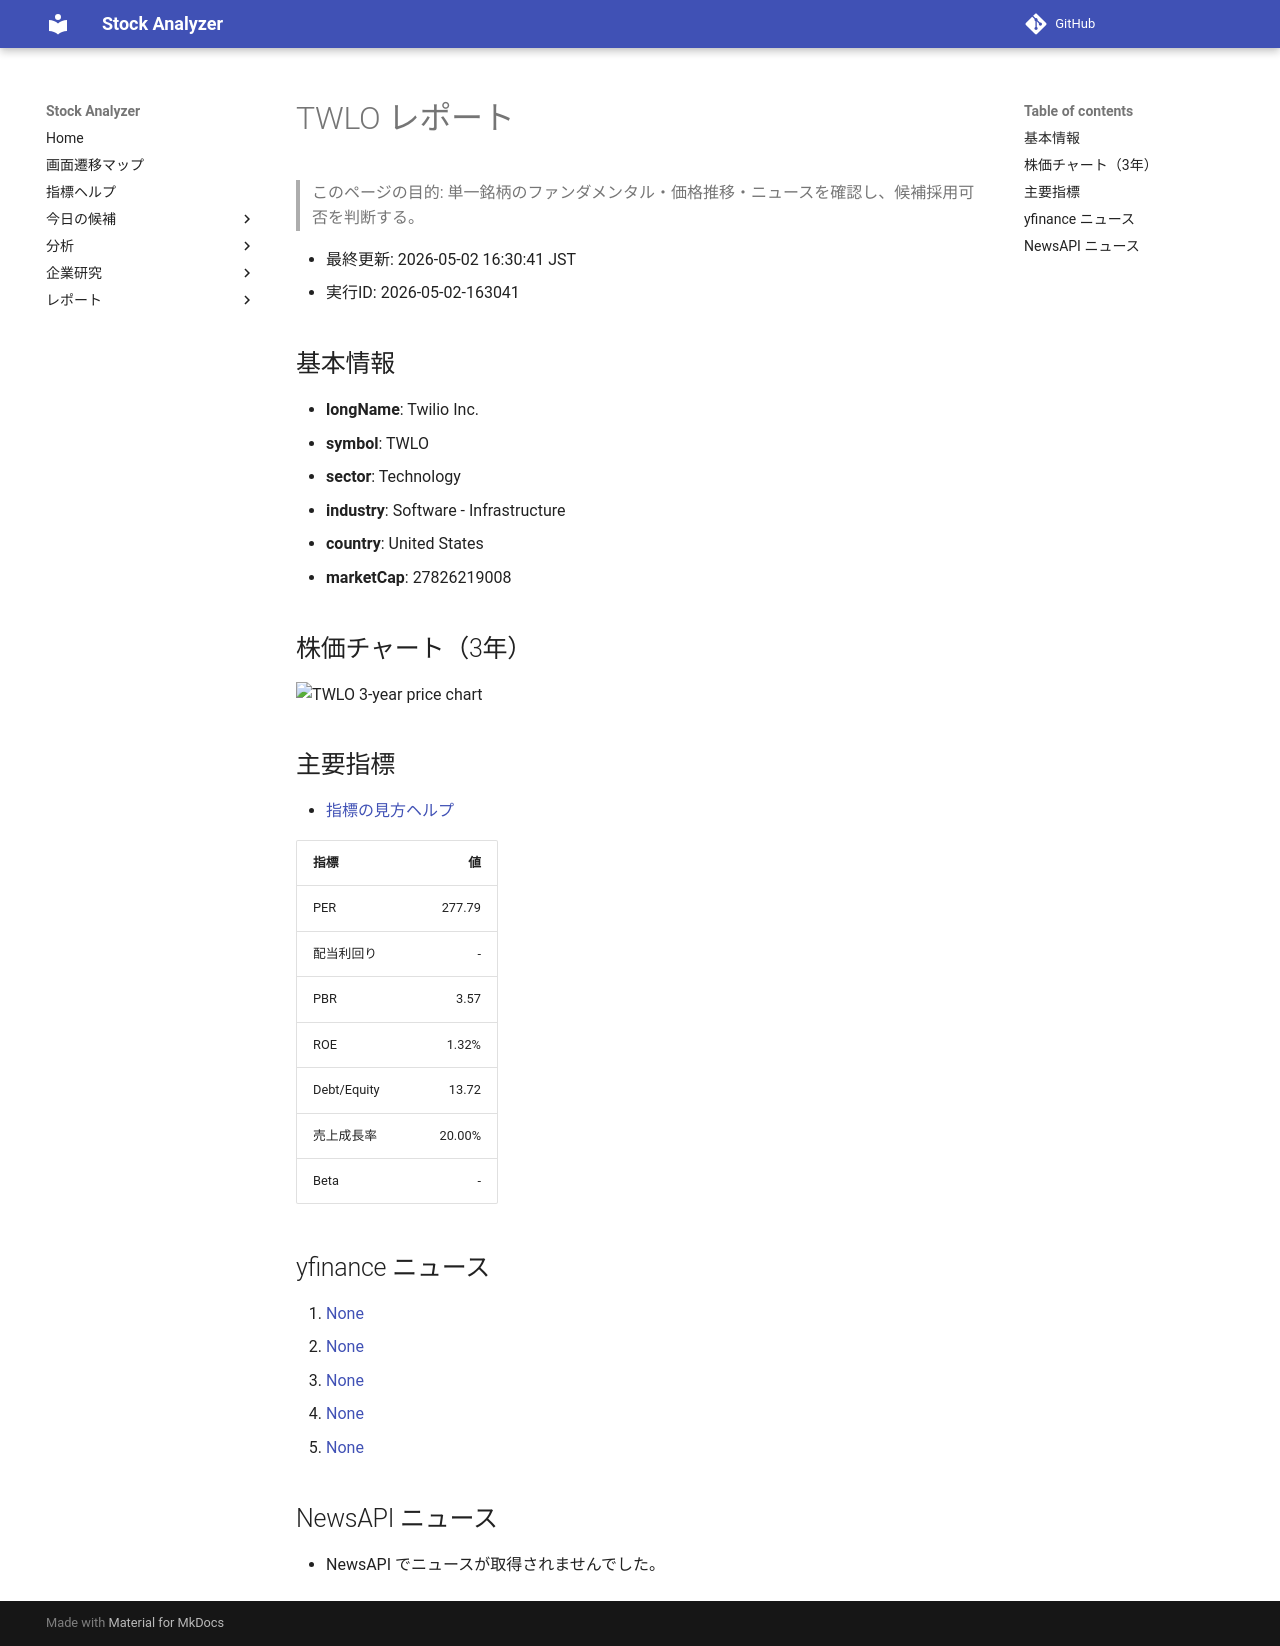

repository: Yumi-note/Making-APP · page: stocks/2026-05-02/163041/TWLO/index.html · generator: mkdocs

# TWLO レポート

> このページの目的: 単一銘柄のファンダメンタル・価格推移・ニュースを確認し、候補採用可否を判断する。

- 最終更新: 2026-05-02 16:30:41 JST
- 実行ID: 2026-05-02-163041

## 基本情報

- **longName**: Twilio Inc.
- **symbol**: TWLO
- **sector**: Technology
- **industry**: Software - Infrastructure
- **country**: United States
- **marketCap**: 27826219008

## 株価チャート（3年）

![TWLO 3-year price chart](TWLO_3y.png)

## 主要指標

- [指標の見方ヘルプ](../../../../indicators.md)

| 指標 | 値 |
|---|---:|
| PER | 277.79 |
| 配当利回り | - |
| PBR | 3.57 |
| ROE | 1.32% |
| Debt/Equity | 13.72 |
| 売上成長率 | 20.00% |
| Beta | - |

## yfinance ニュース

1. [None](None)
2. [None](None)
3. [None](None)
4. [None](None)
5. [None](None)

## NewsAPI ニュース

- NewsAPI でニュースが取得されませんでした。
